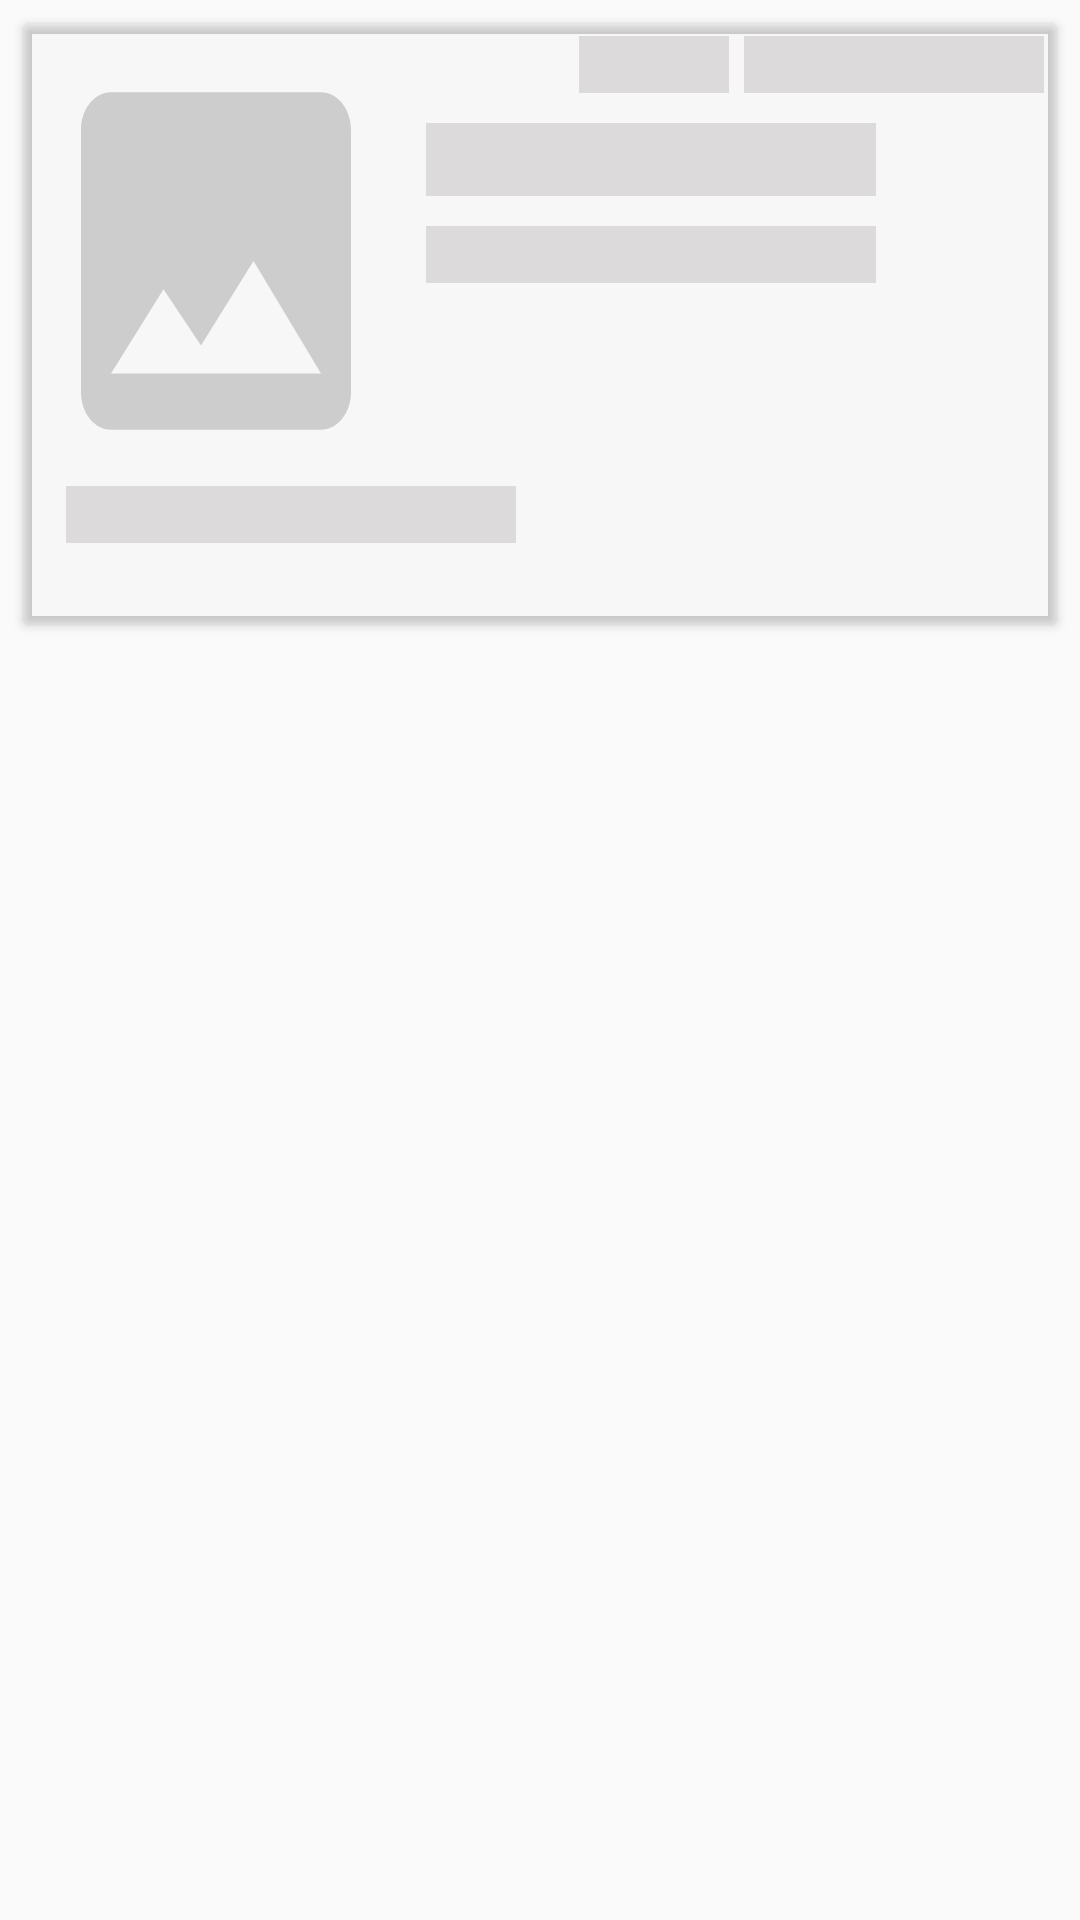

This screen was rendered from an Android layout file. Write that file and the resources it references.
<!-- AndroidManifest.xml: application theme AppTheme -->
<!-- res/layout/loading_layout.xml -->
<?xml version="1.0" encoding="utf-8"?>
<android.support.constraint.ConstraintLayout
    xmlns:android="http://schemas.android.com/apk/res/android"
    xmlns:app="http://schemas.android.com/apk/res-auto"
    android:id="@+id/cl_loading"
    android:layout_width="match_parent"
    android:layout_height="match_parent">

    <android.support.v7.widget.CardView
        android:layout_width="match_parent"
        android:layout_height="200dp"
        android:layout_marginEnd="8dp"
        android:layout_marginStart="8dp"
        android:layout_marginTop="8dp"
        android:background="@color/colorCardViewBg"
        app:cardBackgroundColor="@color/cardview_shadow_end_color"
        app:cardCornerRadius="@dimen/cardview_default_radius"
        app:cardElevation="@dimen/cardview_default_elevation"
        app:contentPadding="@dimen/cardview_content_padding"
        app:layout_constraintEnd_toEndOf="parent"
        app:layout_constraintStart_toStartOf="parent"
        app:layout_constraintTop_toTopOf="parent">

        <RelativeLayout
            android:layout_width="match_parent"
            android:layout_height="match_parent">

            <ImageView
                android:id="@+id/iv_movie_poster"
                android:layout_width="120dp"
                android:layout_height="150dp"
                android:contentDescription="@string/movie_poster"
                android:layout_gravity="center_vertical"
                android:scaleType="fitXY"
                app:srcCompat="@drawable/ic_photo_black_24dp"/>

            <TextView
                android:id="@+id/tv_release_date"
                android:layout_width="100dp"
                android:layout_height="wrap_content"
                android:background="@color/colorLoading"
                android:layout_alignParentTop="true"
                android:layout_alignParentEnd="true"/>

            <TextView
                android:id="@+id/tv_orignal_language"
                android:layout_width="50dp"
                android:background="@color/colorLoading"
                android:layout_height="wrap_content"
                android:layout_toStartOf="@+id/tv_release_date"
                android:layout_marginEnd="@dimen/text_margin"
                />
            <TextView
                android:id="@+id/tv_movie_title"
                android:layout_width="150dp"
                android:background="@color/colorLoading"
                android:layout_height="wrap_content"
                android:layout_toEndOf="@+id/iv_movie_poster"
                android:layout_below="@+id/tv_orignal_language"
                android:layout_marginTop="10dp"
                android:typeface="normal"
                android:textStyle="bold"
                android:maxLines="2"
                android:ellipsize="end"
                android:textColor="@color/colorTextTitle"
                android:layout_marginStart="@dimen/margin_start"
                android:textSize="@dimen/text_title_size"/>

            <TextView
                android:id="@+id/tv_movie_desc"
                android:layout_width="150dp"
                android:layout_marginTop="10dp"
                android:background="@color/colorLoading"
                android:layout_height="wrap_content"
                android:layout_below="@+id/tv_movie_title"
                android:layout_toEndOf="@+id/iv_movie_poster"
                android:maxLines="8"
                android:ellipsize="end"
                android:layout_marginStart="@dimen/margin_start"/>

            <TextView
                android:id="@+id/tv_adult"
                android:layout_width="150dp"
                android:background="@color/colorLoading"
                android:layout_height="wrap_content"
                android:layout_below="@+id/iv_movie_poster"
                android:layout_marginStart="@dimen/margin_start"
                />


        </RelativeLayout>

    </android.support.v7.widget.CardView>
</android.support.constraint.ConstraintLayout>
<!-- resources referenced by this layout -->
<resources>
  <color name="colorCardViewBg">#f2f0f0</color>
  <color name="colorLoading">#dcdada</color>
  <color name="colorTextTitle">#211f1f</color>
  <dimen name="cardview_content_padding">4dp</dimen>
  <dimen name="margin_start">10dp</dimen>
  <dimen name="text_margin">5dp</dimen>
  <dimen name="text_title_size">18sp</dimen>
  <!-- drawable ic_photo_black_24dp (drawable) -->
  <vector android:height="48dp" android:viewportHeight="24.0"
      android:viewportWidth="24.0" android:width="48dp" xmlns:android="http://schemas.android.com/apk/res/android">
      <path android:fillColor="#cecdcd" android:pathData="M21,19V5c0,-1.1 -0.9,-2 -2,-2H5c-1.1,0 -2,0.9 -2,2v14c0,1.1 0.9,2 2,2h14c1.1,0 2,-0.9 2,-2zM8.5,13.5l2.5,3.01L14.5,12l4.5,6H5l3.5,-4.5z"/>
  </vector>
  <string name="movie_poster">Movie Poster</string>
  <style name="AppTheme" parent="Theme.AppCompat.Light.DarkActionBar">
          
          <item name="colorPrimary">@color/colorPrimary</item>
          <item name="colorPrimaryDark">@color/colorPrimaryDark</item>
          <item name="colorAccent">@color/colorAccent</item>
      </style>
  <color name="colorPrimary">#3F51B5</color>
  <color name="colorPrimaryDark">#303F9F</color>
  <color name="colorAccent">#FF4081</color>
</resources>
